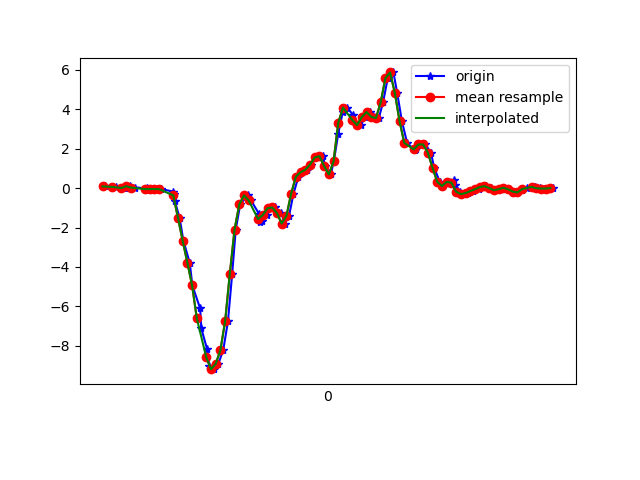

Data behind this chart, as committed beside it:
1617760626891, 456263587776011, 0.08499099, 0.11553127, 0.0123143
1617760626920, 456263606829403, 0.063, -0.04329, 0.02209
1617760626937, 456263625857979, 0.05811, 0.1571, 0.01354
1617760626970, 456263644911371, 0.003135, -0.1813, 0.06241
1617760626977, 456263663939947, 0.005579, -0.07139, 0.0172
1617760626997, 456263682938587, 0.09232, -0.01519, 0.05263
1617760627017, 456263701989179, 0.02635, -0.1215, 0.01842
1617760627068, 456263721014971, -0.009082, 0.2011, 0.02698
1617760627071, 456263740040763, -0.08849, -0.2485, 0.05752
1617760627074, 456263759091355, -0.06162, 0.1974, 0.01109
1617760627091, 456263778100059, -0.04818, 0.1094, 0.07707
1617760627110, 456263797124699, -0.05184, -0.1826, 0.06363
1617760627129, 456263816149339, -0.05306, 0.1558, 0.09051
1617760627180, 456263835198779, -0.174, -0.1752, 0.1504
1617760627183, 456263854223387, -0.2901, -0.2046, 0.165
1617760627186, 456263873272827, -0.6395, 0.004354, 0.286
1617760627207, 456263892269147, -1.509, -0.3903, 0.4485
1617760627223, 456263911317115, -2.675, -0.1716, 0.534
1617760627250, 456263930340283, -3.792, -0.3988, 0.7625
1617760627261, 456263949363451, -4.939, -1.008, 0.9298
1617760627294, 456263968411419, -6.101, -1.408, 0.9653
1617760627299, 456263987410555, -7.121, -1.853, 0.8602
1617760627323, 456264006457467, -8.141, -2.195, 0.5804
1617760627333, 456264025479611, -9.027, -2.321, 0.2249
1617760627352, 456264044501691, -9.183, -2.179, -0.1025
1617760627371, 456264063548603, -8.918, -1.892, -0.5204
1617760627392, 456264082554491, -8.219, -1.696, -0.9614
1617760627412, 456264101600827, -6.759, -1.431, -1.139
1617760627430, 456264120622395, -4.341, -0.8997, -0.8991
1617760627445, 456264139668667, -2.108, -0.3695, -0.7219
1617760627464, 456264158690171, -0.8301, 0.1204, -0.6267
1617760627495, 456264177711611, -0.3695, 0.7093, -0.4971
1617760627510, 456264196753723, -0.6285, 1.186, -0.3273
1617760627544, 456264215775163, -1.31, 1.541, -0.2186
1617760627546, 456264234821307, -1.722, 1.985, -0.08665
1617760627557, 456264253842683, -1.694, 2.552, 0.132
1617760627576, 456264272864059, -1.36, 3.25, 0.468
1617760627595, 456264291908987, -1.019, 3.932, 0.7392
1617760627613, 456264310930299, -0.9828, 4.561, 0.9103
1617760627639, 456264329976443, -1.274, 4.921, 1.119
1617760627652, 456264348997755, -1.798, 5.291, 1.331
1617760627671, 456264368019131, -1.417, 5.946, 1.498
1617760627690, 456264387060731, -0.2901, 6.091, 1.404
1617760627711, 456264406206050, 0.5761, 5.855, 1.133
1617760627728, 456264425252066, 0.8021, 5.334, 0.8394
1617760627747, 456264444273314, 0.928, 4.614, 0.5975
1617760627766, 456264463294498, 1.185, 3.836, 0.231
1617760627786, 456264482340514, 1.552, 3.126, -0.0671
1617760627815, 456264501285794, 1.616, 2.398, -0.1245
1617760627824, 456264520330018, 1.121, 1.461, -0.07443
1617760627848, 456264539349538, 0.6934, 0.3831, -0.0842
1617760627861, 456264558368930, 1.353, -0.4355, -0.06099
1617760627880, 456264577413154, 2.764, -0.89, 0.1406
1617760627899, 456264596456994, 3.853, -1.129, 0.5034
1617760627918, 456264615477026, 4.084, -1.341, 0.8993
1617760627943, 456264634521762, 3.703, -1.519, 1.269
1617760627956, 456264653541794, 3.197, -1.738, 1.524
1617760627975, 456264672561570, 3.194, -1.976, 1.673
1617760627995, 456264691609506, 3.602, -1.979, 1.873
1617760628014, 456264710629666, 3.858, -1.746, 2.094
1617760628032, 456264729674402, 3.612, -1.555, 2.175
... 40 more rows
